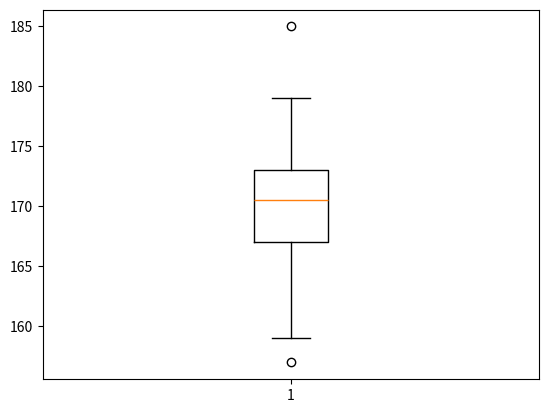

This chart was generated by the following Python code:
# 1. Расчет размаха

import numpy as np
sample = np.array([185, 175, 170, 169, 171, 175, 157, 172, 170, 172, 167, 173, 168, 167, 166,
              167, 169, 172, 177, 178, 165, 161, 179, 159, 164, 178, 172, 170, 173, 171])

# The name "ptp" of the function comes from the acronym for ‘peak to peak’
print(f'Range: {np.ptp(sample)} is equal max - min: {np.max(sample)- np.min(sample)}')

# 2. Расчет стандартного отклонения
# ddof - Delta Degrees of Freedom
print(f'Standard deviation: {np.std(sample, ddof=1):.1f}')

# (способ расчета через цикл for)
sum_deviation = 0
for x in sample:
    sum_deviation += (x - np.mean(sample)) ** 2
print(sum_deviation)

print(np.sqrt(sum_deviation/len(sample)))
print(np.sqrt(sum_deviation/(len(sample)-1)))

# (способ расчета через матрично-векторные вычисления)
X = np.array([185, 175, 170, 169, 171, 175, 157, 172, 170, 172, 167, 173, 168, 167, 166,
              167, 169, 172, 177, 178, 165, 161, 179, 159, 164, 178, 172, 170, 173, 171])
n = len(sample)
m = np.mean(sample)

print(np.sqrt(np.dot((X - m), (X - m)) / (n-1)))


# 3. Построение box-plot
import matplotlib.pyplot as plt

plt.boxplot(sample, showfliers=1) # показывает выбросы
plt.show()